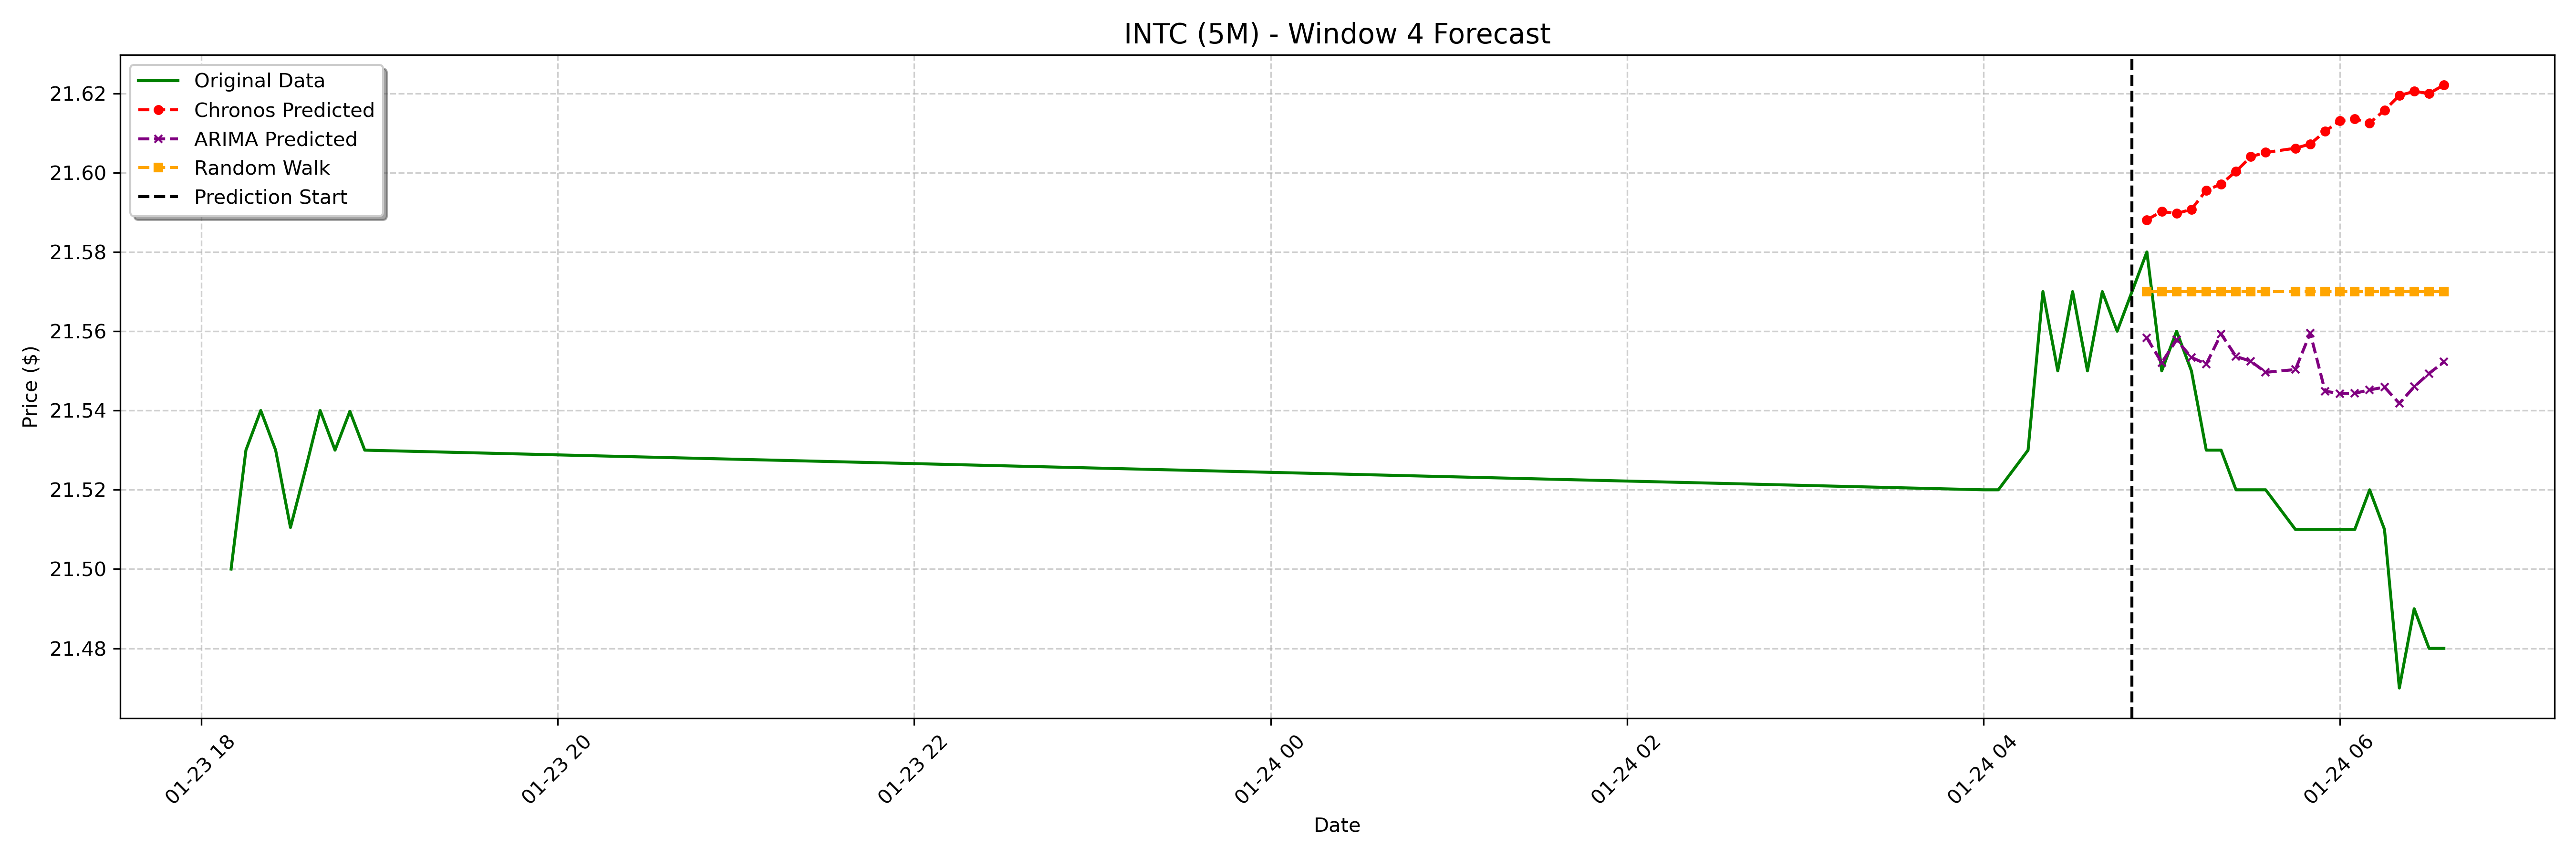

The table this chart was drawn from, first rows:
date, actual, chronos_forecast, arima_forecast, random_walk_forecast
2025-01-24 04:55:00-05:00, 21.58, 21.59, 21.56, 21.57
2025-01-24 05:00:00-05:00, 21.55, 21.59, 21.55, 21.57
2025-01-24 05:05:00-05:00, 21.56, 21.59, 21.56, 21.57
2025-01-24 05:10:00-05:00, 21.55, 21.59, 21.55, 21.57
2025-01-24 05:15:00-05:00, 21.53, 21.6, 21.55, 21.57
2025-01-24 05:20:00-05:00, 21.53, 21.6, 21.56, 21.57
2025-01-24 05:25:00-05:00, 21.52, 21.6, 21.55, 21.57
2025-01-24 05:30:00-05:00, 21.52, 21.6, 21.55, 21.57
2025-01-24 05:35:00-05:00, 21.52, 21.61, 21.55, 21.57
2025-01-24 05:45:00-05:00, 21.51, 21.61, 21.55, 21.57
2025-01-24 05:50:00-05:00, 21.51, 21.61, 21.56, 21.57
2025-01-24 05:55:00-05:00, 21.51, 21.61, 21.54, 21.57
2025-01-24 06:00:00-05:00, 21.51, 21.61, 21.54, 21.57
2025-01-24 06:05:00-05:00, 21.51, 21.61, 21.54, 21.57
2025-01-24 06:10:00-05:00, 21.52, 21.61, 21.55, 21.57
2025-01-24 06:15:00-05:00, 21.51, 21.62, 21.55, 21.57
2025-01-24 06:20:00-05:00, 21.47, 21.62, 21.54, 21.57
2025-01-24 06:25:00-05:00, 21.49, 21.62, 21.55, 21.57
2025-01-24 06:30:00-05:00, 21.48, 21.62, 21.55, 21.57
2025-01-24 06:35:00-05:00, 21.48, 21.62, 21.55, 21.57
